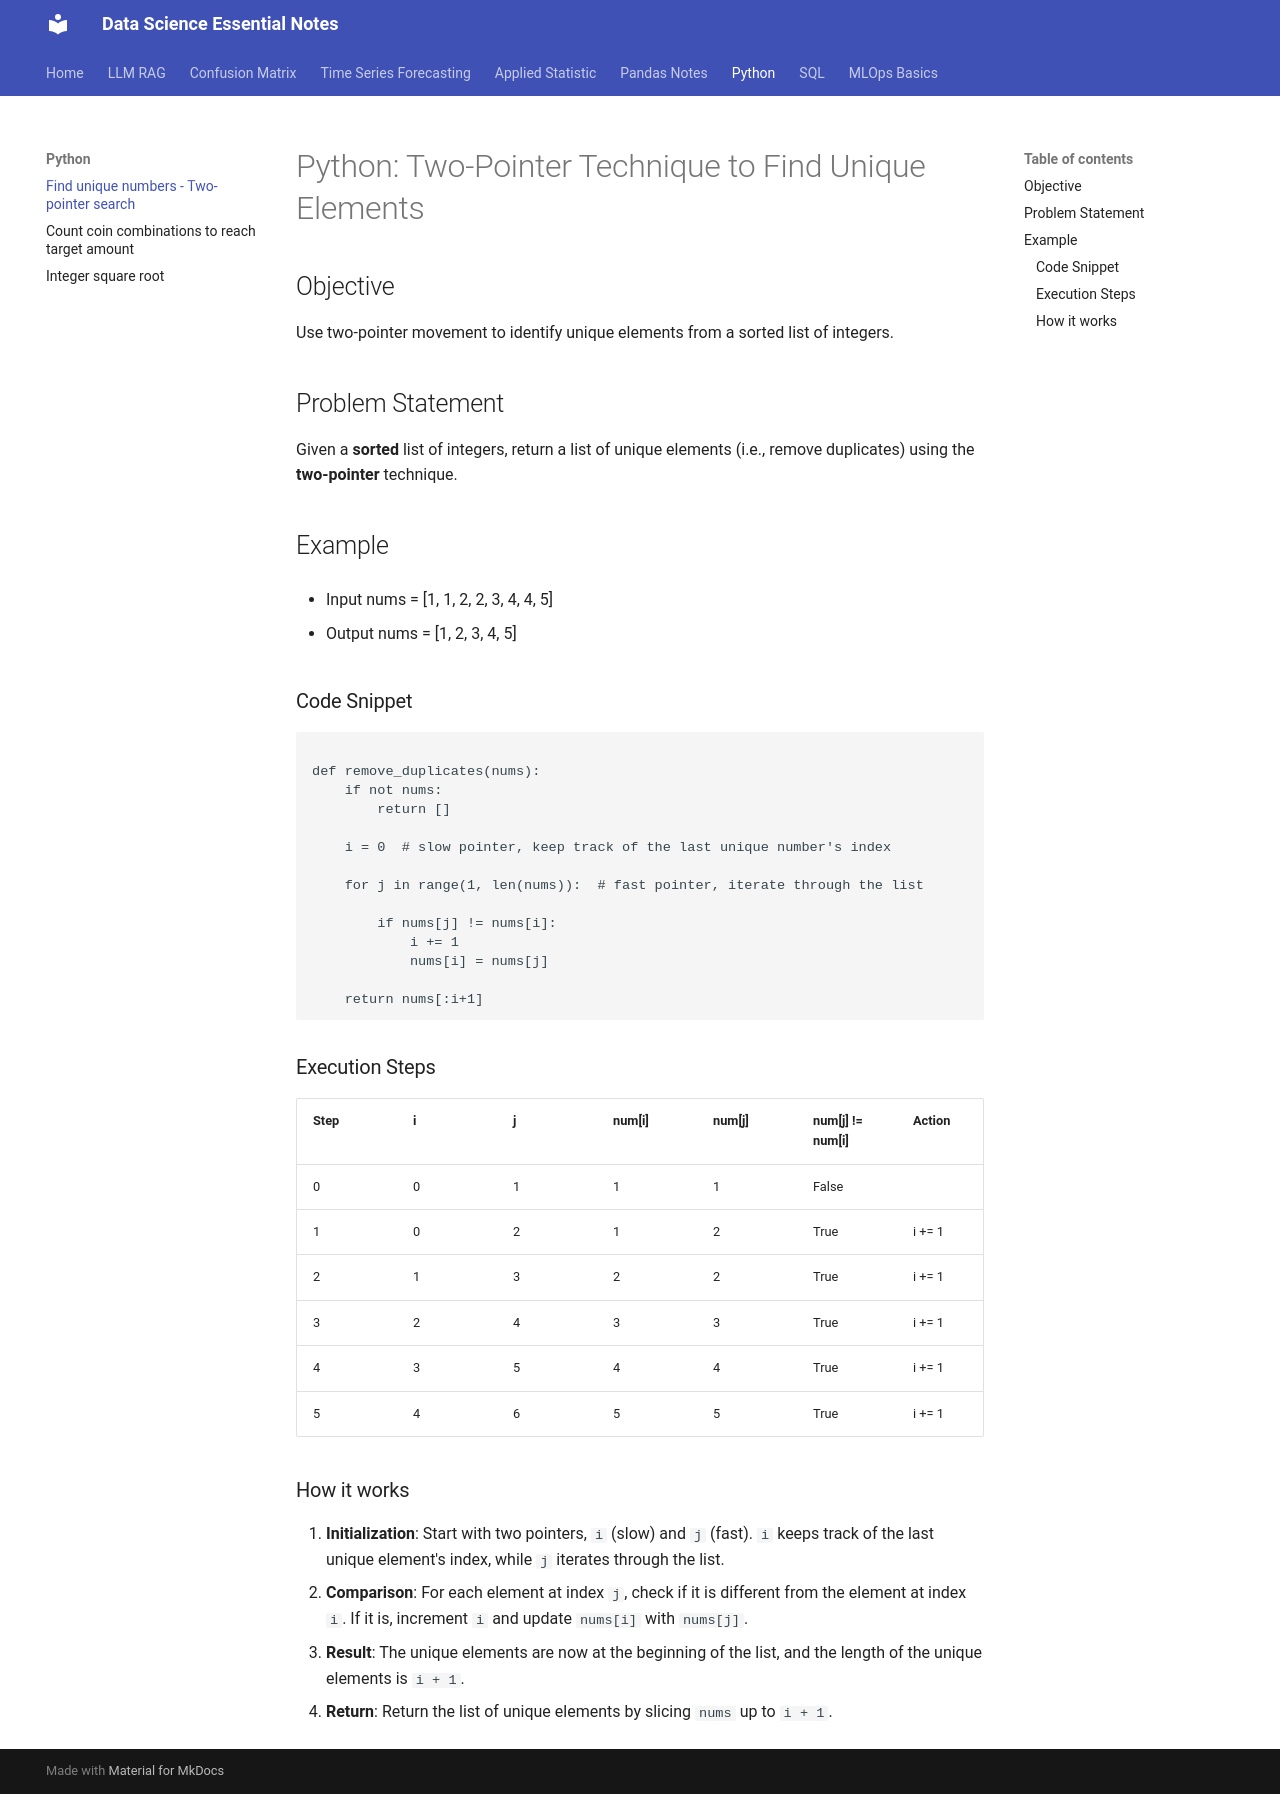

repository: EliasReaz/datascience-notes · page: python/find_unique_element/index.html · generator: mkdocs

# Python: Two-Pointer Technique to Find Unique Elements

## Objective

Use two-pointer movement to identify unique elements from a sorted list of integers.

## Problem Statement

Given a **sorted** list of integers, return a list of unique elements (i.e., remove duplicates) using the **two-pointer** technique.

## Example

- Input nums = [1, 1, 2, 2, 3, 4, 4, 5]

- Output nums = [1, 2, 3, 4, 5]

### Code Snippet

```python

def remove_duplicates(nums):
    if not nums:
        return []

    i = 0  # slow pointer, keep track of the last unique number's index

    for j in range(1, len(nums)):  # fast pointer, iterate through the list
    
        if nums[j] != nums[i]:
            i += 1
            nums[i] = nums[j]
    
    return nums[:i+1]
```

### Execution Steps

| Step | i | j | num[i] | num[j] | num[j] != num[i] | Action | nums |
|------|---|---|--------|--------|------------------|--------|------|
| 0    | 0 | 1 |   1    |   1    |        False      |        |[1,1,2,2,3,4,4,5]|
| 1    | 0 | 2 |   1    |   2    |        True       | i += 1 |[1,2,2,2,3,4,4,5]|
| 2    | 1 | 3 |   2    |   2    |        True       | i += 1 |[1,2,3,2,3,4,4,5]|
| 3    | 2 | 4 |   3    |   3    |        True       | i += 1 |[1,2,3,4,3,4,4,5]|
| 4    | 3 | 5 |   4    |   4    |        True       | i += 1 |[1,2,3,4,5,4,4,5]|
| 5    | 4 | 6 |   5    |   5    |        True       | i += 1 |[1,2,3,4,5,5,4,5]|

### How it works

1. **Initialization**: Start with two pointers, `i` (slow) and `j` (fast). `i` keeps track of the last unique element's index, while `j` iterates through the list.
2. **Comparison**: For each element at index `j`, check if it is different from the element at index `i`. If it is, increment `i` and update `nums[i]` with `nums[j]`.  
3. **Result**: The unique elements are now at the beginning of the list, and the length of the unique elements is `i + 1`.
4. **Return**: Return the list of unique elements by slicing `nums` up to `i + 1`.
